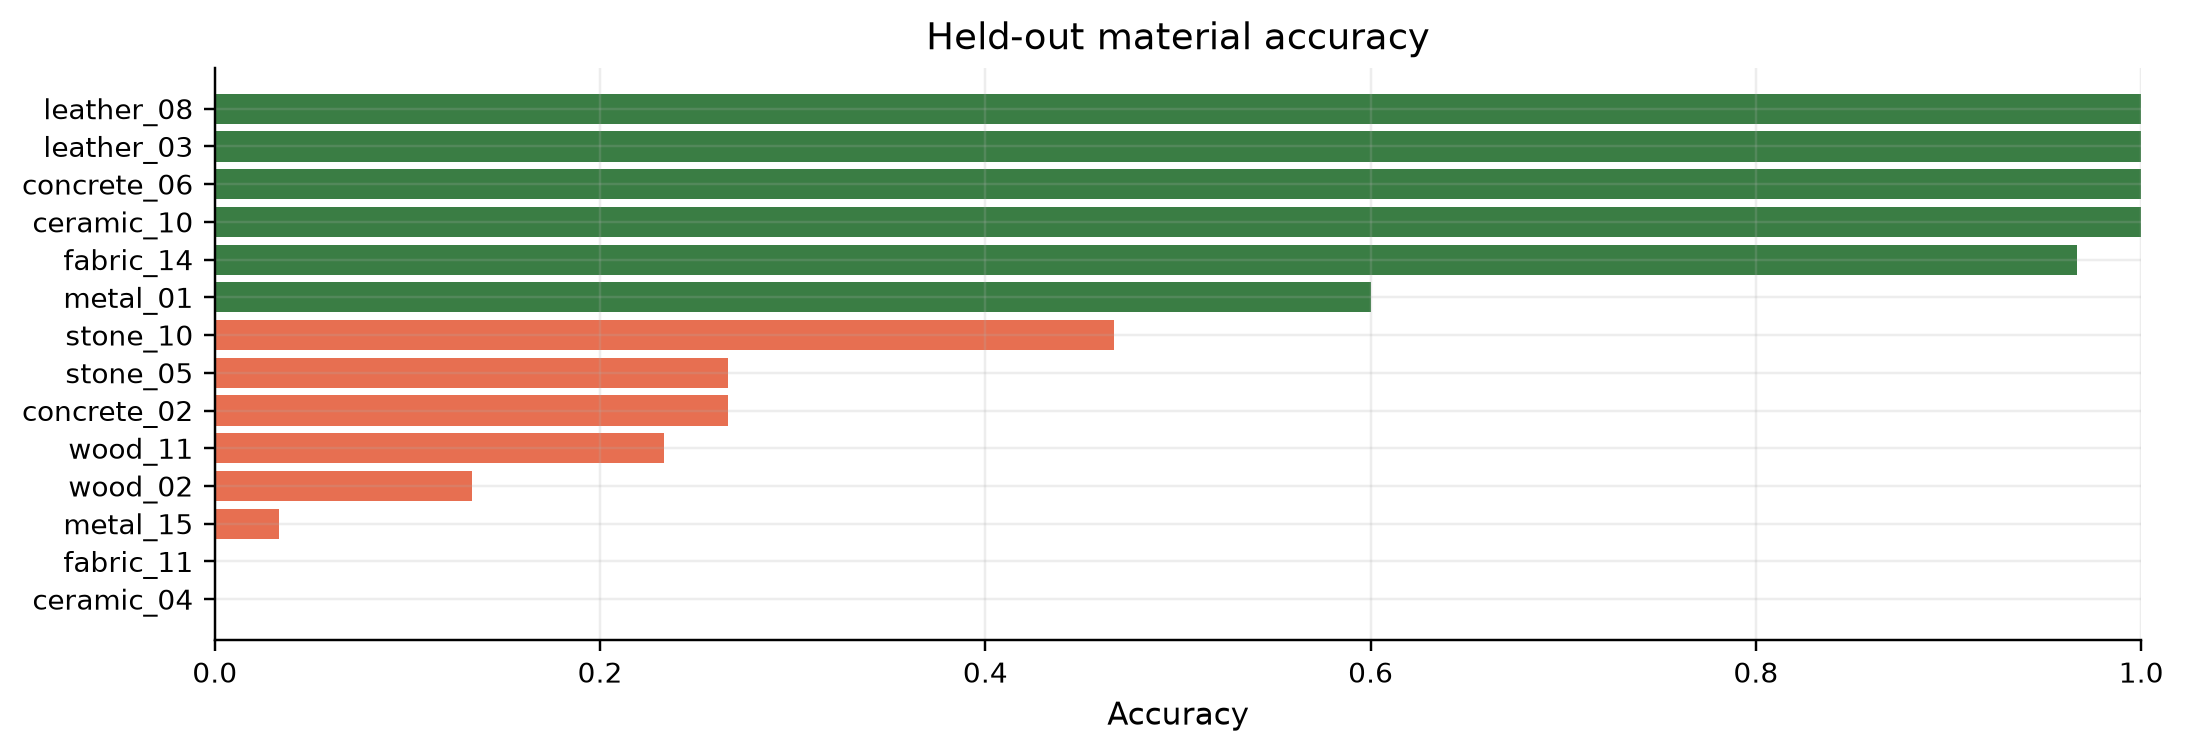

Values plotted in this chart, from the file beside it:
material_id, n_images, correct, accuracy
ceramic_04, 30, 0, 0.0
fabric_11, 30, 0, 0.0
metal_15, 30, 1, 0.03333
wood_02, 30, 4, 0.1333
wood_11, 30, 7, 0.2333
concrete_02, 30, 8, 0.2667
stone_05, 30, 8, 0.2667
stone_10, 30, 14, 0.4667
metal_01, 30, 18, 0.6
fabric_14, 30, 29, 0.9667
ceramic_10, 30, 30, 1.0
concrete_06, 30, 30, 1.0
leather_03, 30, 30, 1.0
leather_08, 30, 30, 1.0
